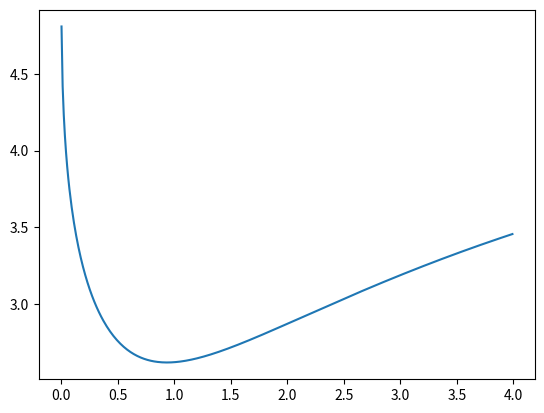

The script that saved this image:
#!/usr/bin/env python
'''
finds the optimal encoder for the filtering problem.
'''
import matplotlib
matplotlib.use('Agg')
import matplotlib.pyplot as plt
import numpy as np
import scipy.optimize as opt

def d_eps_dt(eps,gamma,eta,alpha,lamb):
	return -2*gamma*eps+eta**2-lamb*eps**2/(alpha**2+eps)
	#return -np.dot(gamma,eps)-np.dot(eps,gamma.T)+np.dot(eta.T,eta)-lamb*np.linalg.solve(alpha+eps,np.dot(eps,eps))

def get_eq_eps(gamma,eta,alpha,lamb):
	f = lambda e : d_eps_dt(e,gamma,eta,alpha,lamb)
	return opt.fsolve(f,1.0)

if __name__=='__main__':

    alphas = np.arange(0.001,4.0,0.01)
    eps = np.zeros_like(alphas)

    gamma = 0.1
    eta = 1.0
    phi = 0.1
    for n,alpha in enumerate(alphas):
        lamb = phi*np.sqrt(2*np.pi*alpha)
        eps[n] = get_eq_eps( gamma, eta, alpha, lamb )

    plt.plot( alphas, eps )
    plt.savefig('estimation_uni.png')
